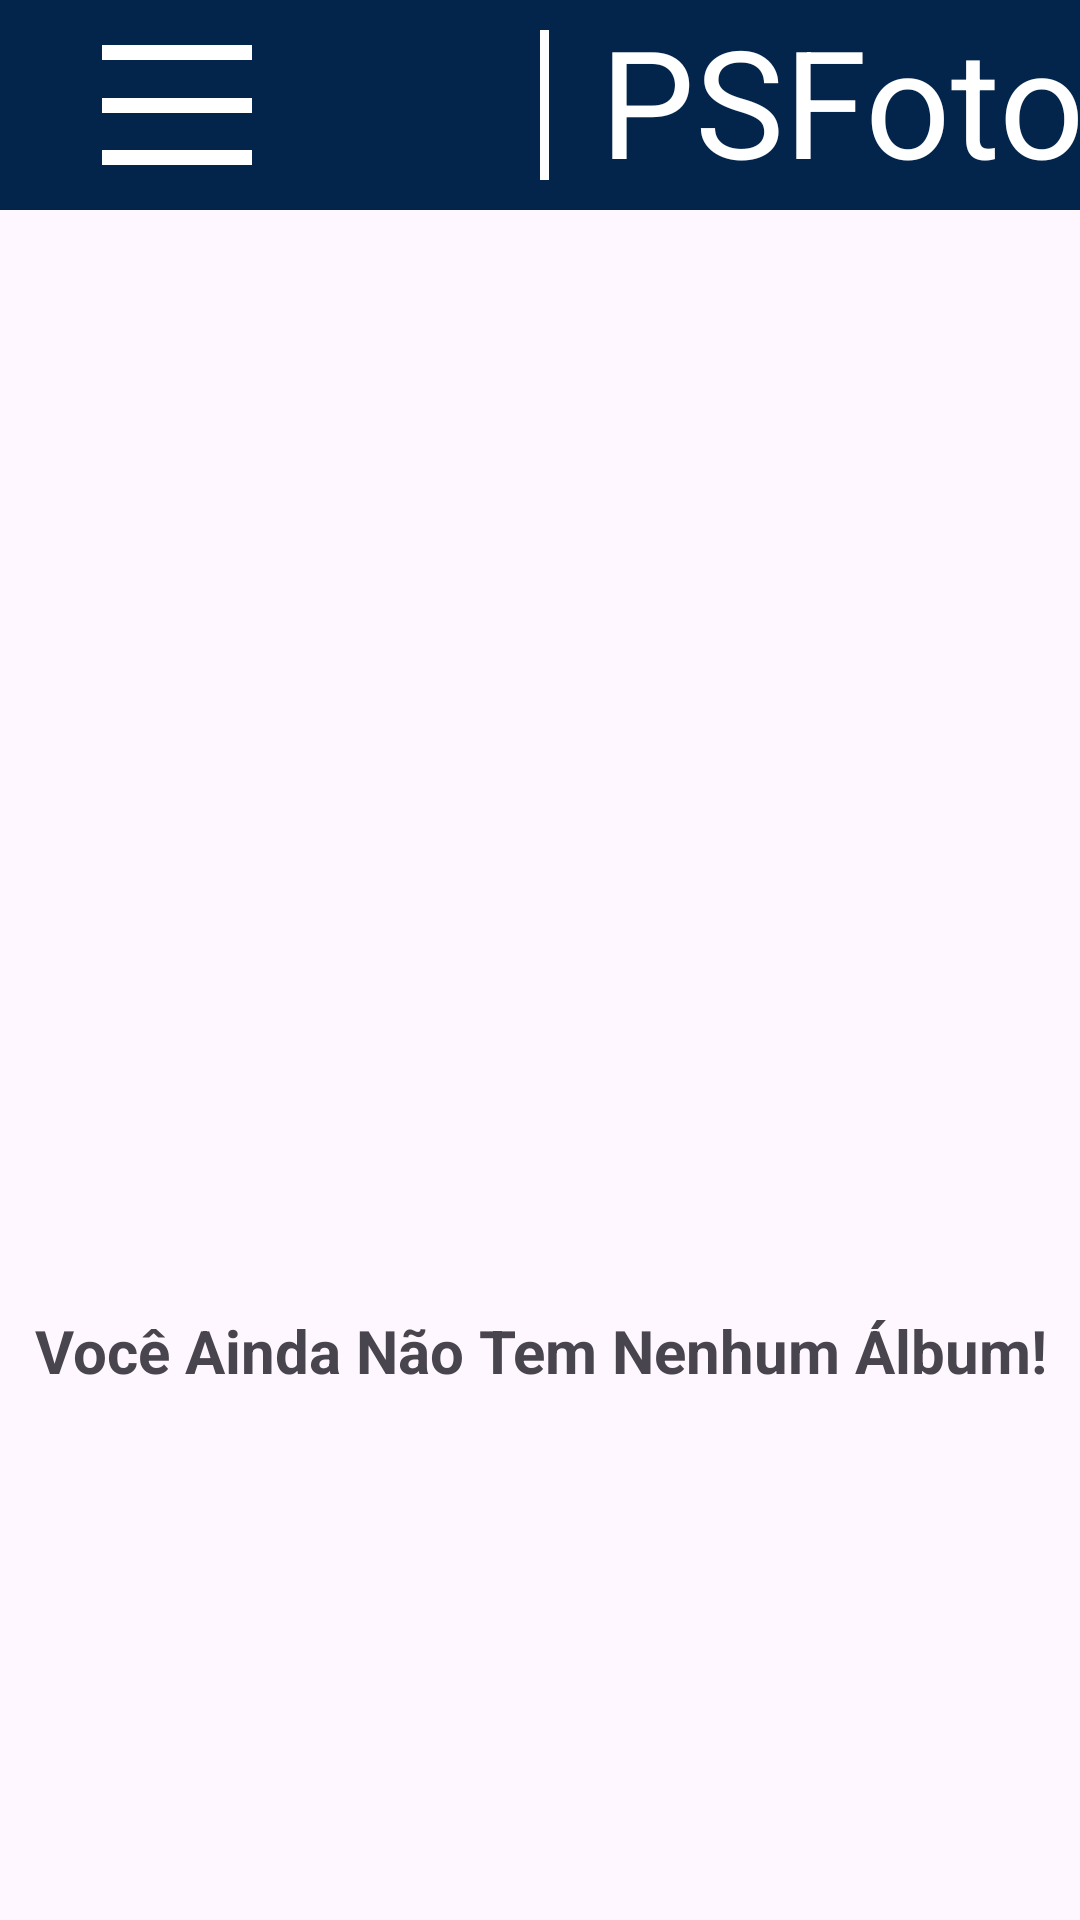

Android layout source for this screen:
<!-- AndroidManifest.xml: application theme Theme.PSFotosG10 -->
<!-- res/layout/activity_tela_principal.xml -->
<?xml version="1.0" encoding="utf-8"?>
<androidx.constraintlayout.widget.ConstraintLayout xmlns:android="http://schemas.android.com/apk/res/android"
    xmlns:app="http://schemas.android.com/apk/res-auto"
    xmlns:tools="http://schemas.android.com/tools"
    android:layout_width="match_parent"
    android:layout_height="match_parent"
    tools:context=".activity.TelaPrincipal">


    <com.google.android.material.navigation.NavigationView
        android:id="@+id/navigationView2"
        android:layout_width="match_parent"
        android:layout_height="70dp"
        android:background="#03254c"
        app:layout_constraintBottom_toTopOf="@+id/guideline"
        app:layout_constraintEnd_toEndOf="parent"
        app:layout_constraintHorizontal_bias="0.345"
        app:layout_constraintStart_toStartOf="parent"
        app:layout_constraintTop_toTopOf="parent"
        app:layout_constraintVertical_bias="0.0">


        <androidx.constraintlayout.widget.ConstraintLayout
            android:layout_width="70dp"
            android:layout_height="match_parent"
            android:layout_marginLeft="24dp">

            <View
                android:layout_width="50dp"
                android:layout_height="5dp"
                android:background="@color/white"
                app:layout_constraintBottom_toBottomOf="parent"
                app:layout_constraintEnd_toEndOf="parent"
                app:layout_constraintStart_toStartOf="parent"
                app:layout_constraintTop_toTopOf="parent"
                app:layout_constraintVertical_bias="0.231"></View>

            <View
                android:layout_width="50dp"
                android:layout_height="5dp"
                android:background="@color/white"
                app:layout_constraintBottom_toBottomOf="parent"
                app:layout_constraintEnd_toEndOf="parent"
                app:layout_constraintStart_toStartOf="parent"
                app:layout_constraintTop_toTopOf="parent"></View>

            <View
                android:layout_width="50dp"
                android:layout_height="5dp"
                android:background="@color/white"
                app:layout_constraintBottom_toBottomOf="parent"
                app:layout_constraintEnd_toEndOf="parent"
                app:layout_constraintStart_toStartOf="parent"
                app:layout_constraintTop_toTopOf="parent"
                app:layout_constraintVertical_bias="0.771"></View>>

        </androidx.constraintlayout.widget.ConstraintLayout>

        <View
            android:layout_width="3dp"
            android:layout_height="50dp"
            android:layout_marginLeft="180dp"
            android:layout_marginTop="10dp"
            android:background="@color/white"></View>>


        <TextView
            android:id="@+id/textView3"
            android:layout_width="216dp"
            android:layout_height="wrap_content"
            android:layout_marginLeft="200dp"
            android:layout_marginBottom="16dp"
            android:text="PSFotos"
            android:textColor="@color/white"
            android:textSize="50dp"
            app:layout_constraintBottom_toBottomOf="parent" />


    </com.google.android.material.navigation.NavigationView>

    <androidx.constraintlayout.widget.Guideline
        android:id="@+id/guideline"
        android:layout_width="wrap_content"
        android:layout_height="wrap_content"
        android:orientation="horizontal"
        app:layout_constraintGuide_begin="113dp" />


    <ImageView
        android:id="@+id/imageView21"
        android:layout_width="91dp"
        android:layout_height="68dp"
        app:layout_constraintBottom_toBottomOf="parent"
        app:layout_constraintEnd_toEndOf="parent"
        app:layout_constraintHorizontal_bias="1.0"
        app:layout_constraintStart_toStartOf="parent"
        app:layout_constraintTop_toTopOf="@+id/guideline2"
        app:layout_constraintVertical_bias="0.963"
        app:srcCompat="@drawable/add" />

    <androidx.constraintlayout.widget.Guideline
        android:id="@+id/guideline2"
        android:layout_width="wrap_content"
        android:layout_height="wrap_content"
        android:orientation="horizontal"
        app:layout_constraintGuide_begin="554dp" />

    <LinearLayout
        android:layout_width="match_parent"
        android:layout_height="212dp"
        android:gravity="center"
        android:orientation="vertical"
        app:layout_constraintBottom_toTopOf="@+id/guideline2"
        app:layout_constraintEnd_toEndOf="parent"
        app:layout_constraintHorizontal_bias="0.0"
        app:layout_constraintStart_toStartOf="parent"
        app:layout_constraintTop_toTopOf="@+id/guideline"
        app:layout_constraintVertical_bias="0.689">

        <ImageView
            android:id="@+id/imageView22"
            android:layout_width="228dp"
            android:layout_height="147dp"
            app:srcCompat="@drawable/nophoto" />

        <TextView
            android:id="@+id/textView2"
            android:layout_width="match_parent"
            android:layout_height="wrap_content"
            android:text="Você Ainda Não Tem Nenhum Álbum!"
            android:textAlignment="center"
            android:textSize="20dp"
            android:textStyle="bold" />


    </LinearLayout>

</androidx.constraintlayout.widget.ConstraintLayout>
<!-- resources referenced by this layout -->
<resources>
  <style name="Theme.PSFotosG10" parent="Base.Theme.PSFotosG10" />
  <style name="Base.Theme.PSFotosG10" parent="Theme.Material3.DayNight.NoActionBar">
          
          
      </style>
  <!-- not gathered from this repository: default colours our renderer supplied (Android Studio template values) -->
  <color name="white">#FFFFFFFF</color>
</resources>
